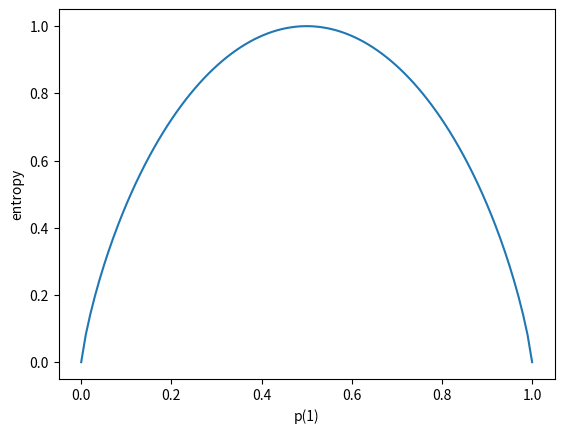

Source code (Python):
import numpy as np
import matplotlib.pyplot as plt

def entropy(S):
  p1 = np.sum(S)/len(S)
  p0 = 1-p1
  if p0==0 or p1==0:
    return 0
  return -p0*np.log2(p0) - p1*np.log2(p1)

S = [0,0,0,0,1,1,1,1]
print(entropy(S))
S = [0,0,0,0]
print(entropy(S))
S = [0,1,1,1,1]
print(entropy(S))
S = [0,1,1,1,1,1,1,1,1,1,1,1,1,1,1,1,1,1,1,1,1,1,1,1,1,1,1,1,1,1,1,1,1,1,1,1]
print(entropy(S))

def entropy_from_p1(p1):
    p0 = 1-p1
    if p0==0 or p1==0:
        return 0
    return -p0*np.log2(p0) - p1*np.log2(p1)

p1 = np.linspace(0,1,100) # Generates 100 values from 0 to 1, unifirmly spaced

ent = []
for p in p1:
  ent.append(entropy_from_p1(p))

plt.plot(p1,ent)
plt.xlabel('p(1)')
plt.ylabel('entropy')

G = entropy_from_p1(0.5) - (4/8)*entropy_from_p1(0.5) - (4/8)*entropy_from_p1(0.5) 
print(G)
G = entropy_from_p1(0.5) - (4/8)*entropy_from_p1(0.25) - (4/8)*entropy_from_p1(0.75)
print(G) 
G = entropy_from_p1(0.5) - (4/8)*entropy_from_p1(0.5) - (4/8)*entropy_from_p1(0.5) 
print(G)

G = entropy_from_p1(0.25) - (2/4)*entropy_from_p1(0) - (2/4)*entropy_from_p1(0.5) 
print(G)
G = entropy_from_p1(0.25) - (2/4)*entropy_from_p1(0) - (2/4)*entropy_from_p1(0.5) 
print(G)
